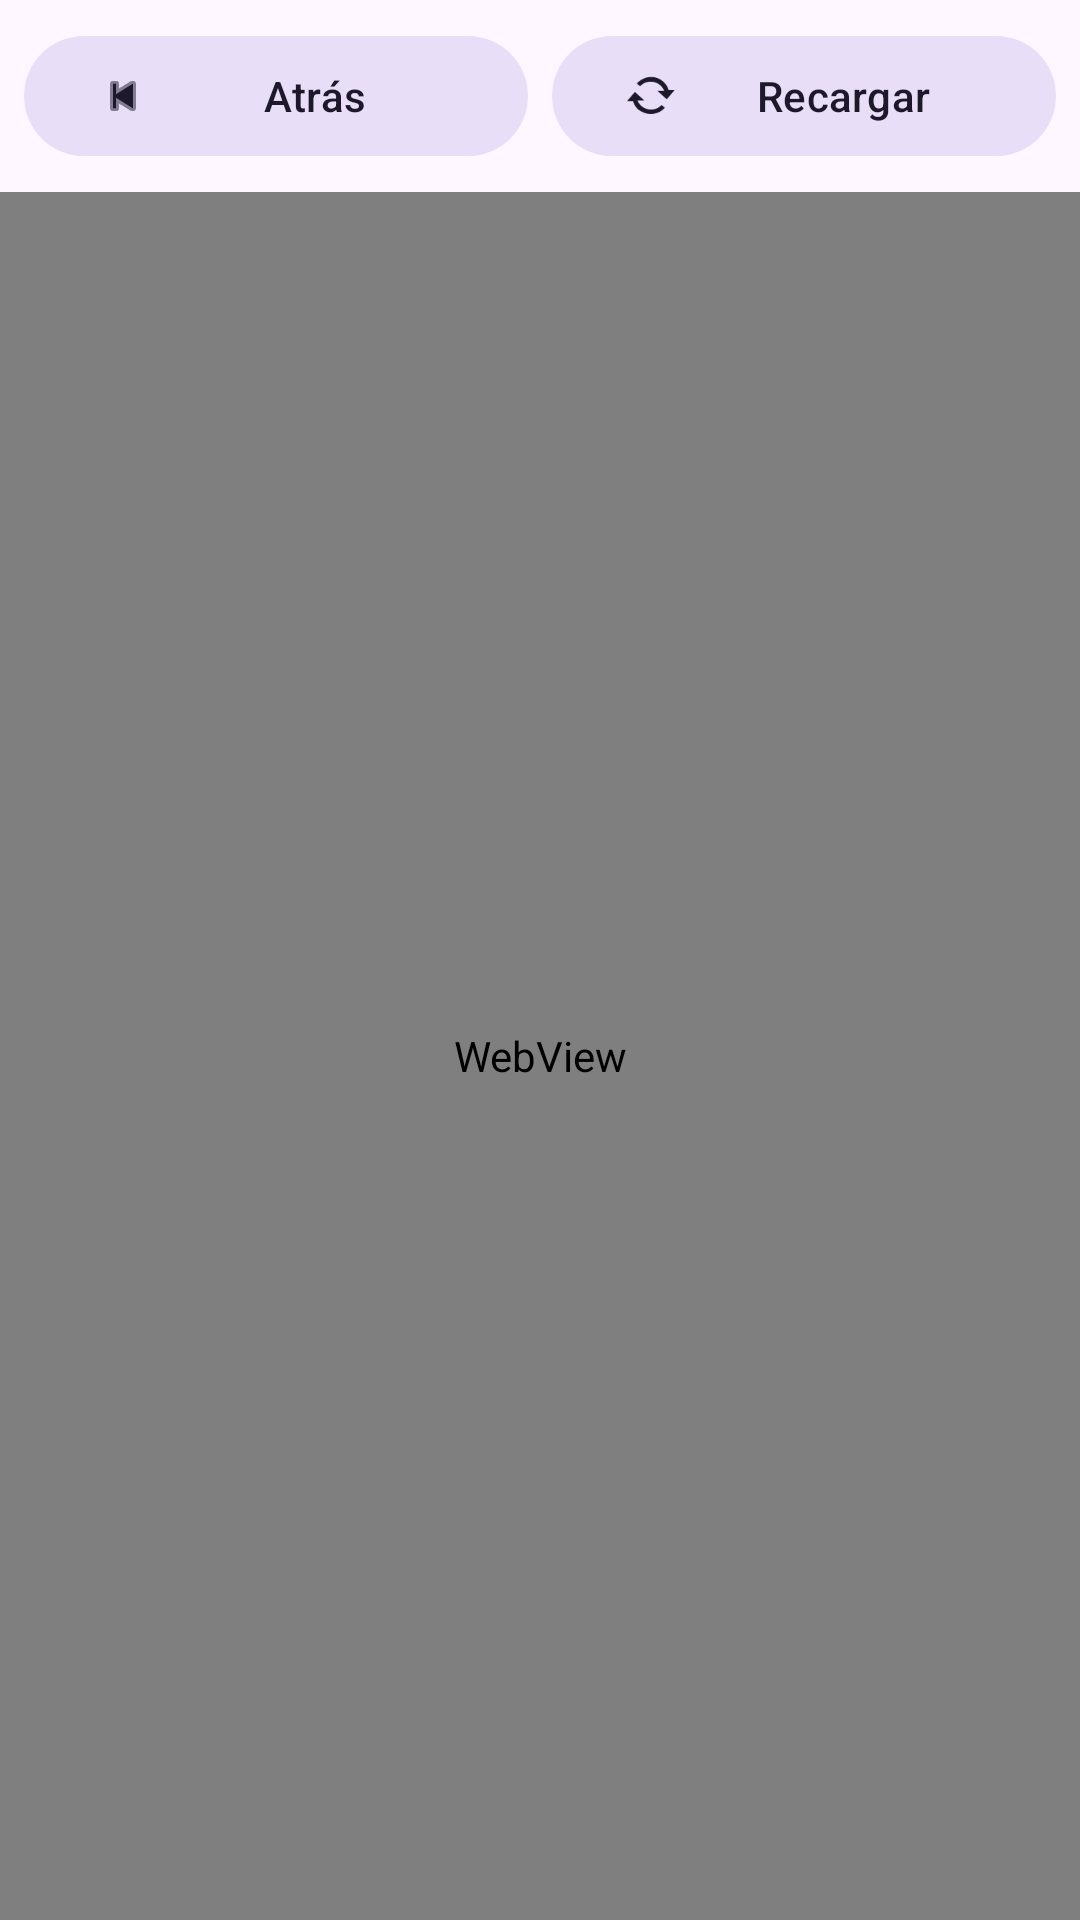

This screen was rendered from an Android layout file. Write that file and the resources it references.
<!-- AndroidManifest.xml: application theme Theme.FlouMusic.Purple -->
<!-- res/layout/activity_webview.xml -->
<?xml version="1.0" encoding="utf-8"?>
<LinearLayout xmlns:android="http://schemas.android.com/apk/res/android"
    xmlns:app="http://schemas.android.com/apk/res-auto"
    android:layout_width="match_parent"
    android:layout_height="match_parent"
    android:orientation="vertical">

    <LinearLayout
        android:layout_width="match_parent"
        android:layout_height="wrap_content"
        android:background="?attr/colorSurface"
        android:orientation="horizontal"
        android:padding="8dp">

        <com.google.android.material.button.MaterialButton
            android:id="@+id/btnBack"
            style="@style/Widget.Material3.Button.TonalButton"
            android:layout_width="0dp"
            android:layout_height="wrap_content"
            android:layout_marginEnd="4dp"
            android:layout_weight="1"
            android:text="Atrás"
            app:icon="@android:drawable/ic_media_previous" />

        <com.google.android.material.button.MaterialButton
            android:id="@+id/btnReload"
            style="@style/Widget.Material3.Button.TonalButton"
            android:layout_width="0dp"
            android:layout_height="wrap_content"
            android:layout_marginStart="4dp"
            android:layout_weight="1"
            android:text="Recargar"
            app:icon="@android:drawable/stat_notify_sync" />
    </LinearLayout>

    <WebView
        android:id="@+id/webView"
        android:layout_width="match_parent"
        android:layout_height="0dp"
        android:layout_weight="1" />
</LinearLayout>
<!-- resources referenced by this layout -->
<resources>
  <style name="Theme.FlouMusic.Purple" parent="Theme.FlouMusic.Base">
          <item name="colorPrimary">@color/primary_purple</item>
          <item name="colorPrimaryContainer">@color/primary_container_purple</item>
      </style>
  <style name="Theme.FlouMusic.Base" parent="Theme.Material3.DayNight.NoActionBar">
          <item name="colorPrimary">@color/primary_purple</item>
          <item name="colorPrimaryContainer">@color/primary_container_purple</item>
          <item name="colorOnPrimary">@color/on_primary_purple</item>
      </style>
  <color name="primary_purple">#FF6750A4</color>
  <color name="primary_container_purple">#FFEADDFF</color>
  <color name="on_primary_purple">#FFFFFFFF</color>
</resources>
